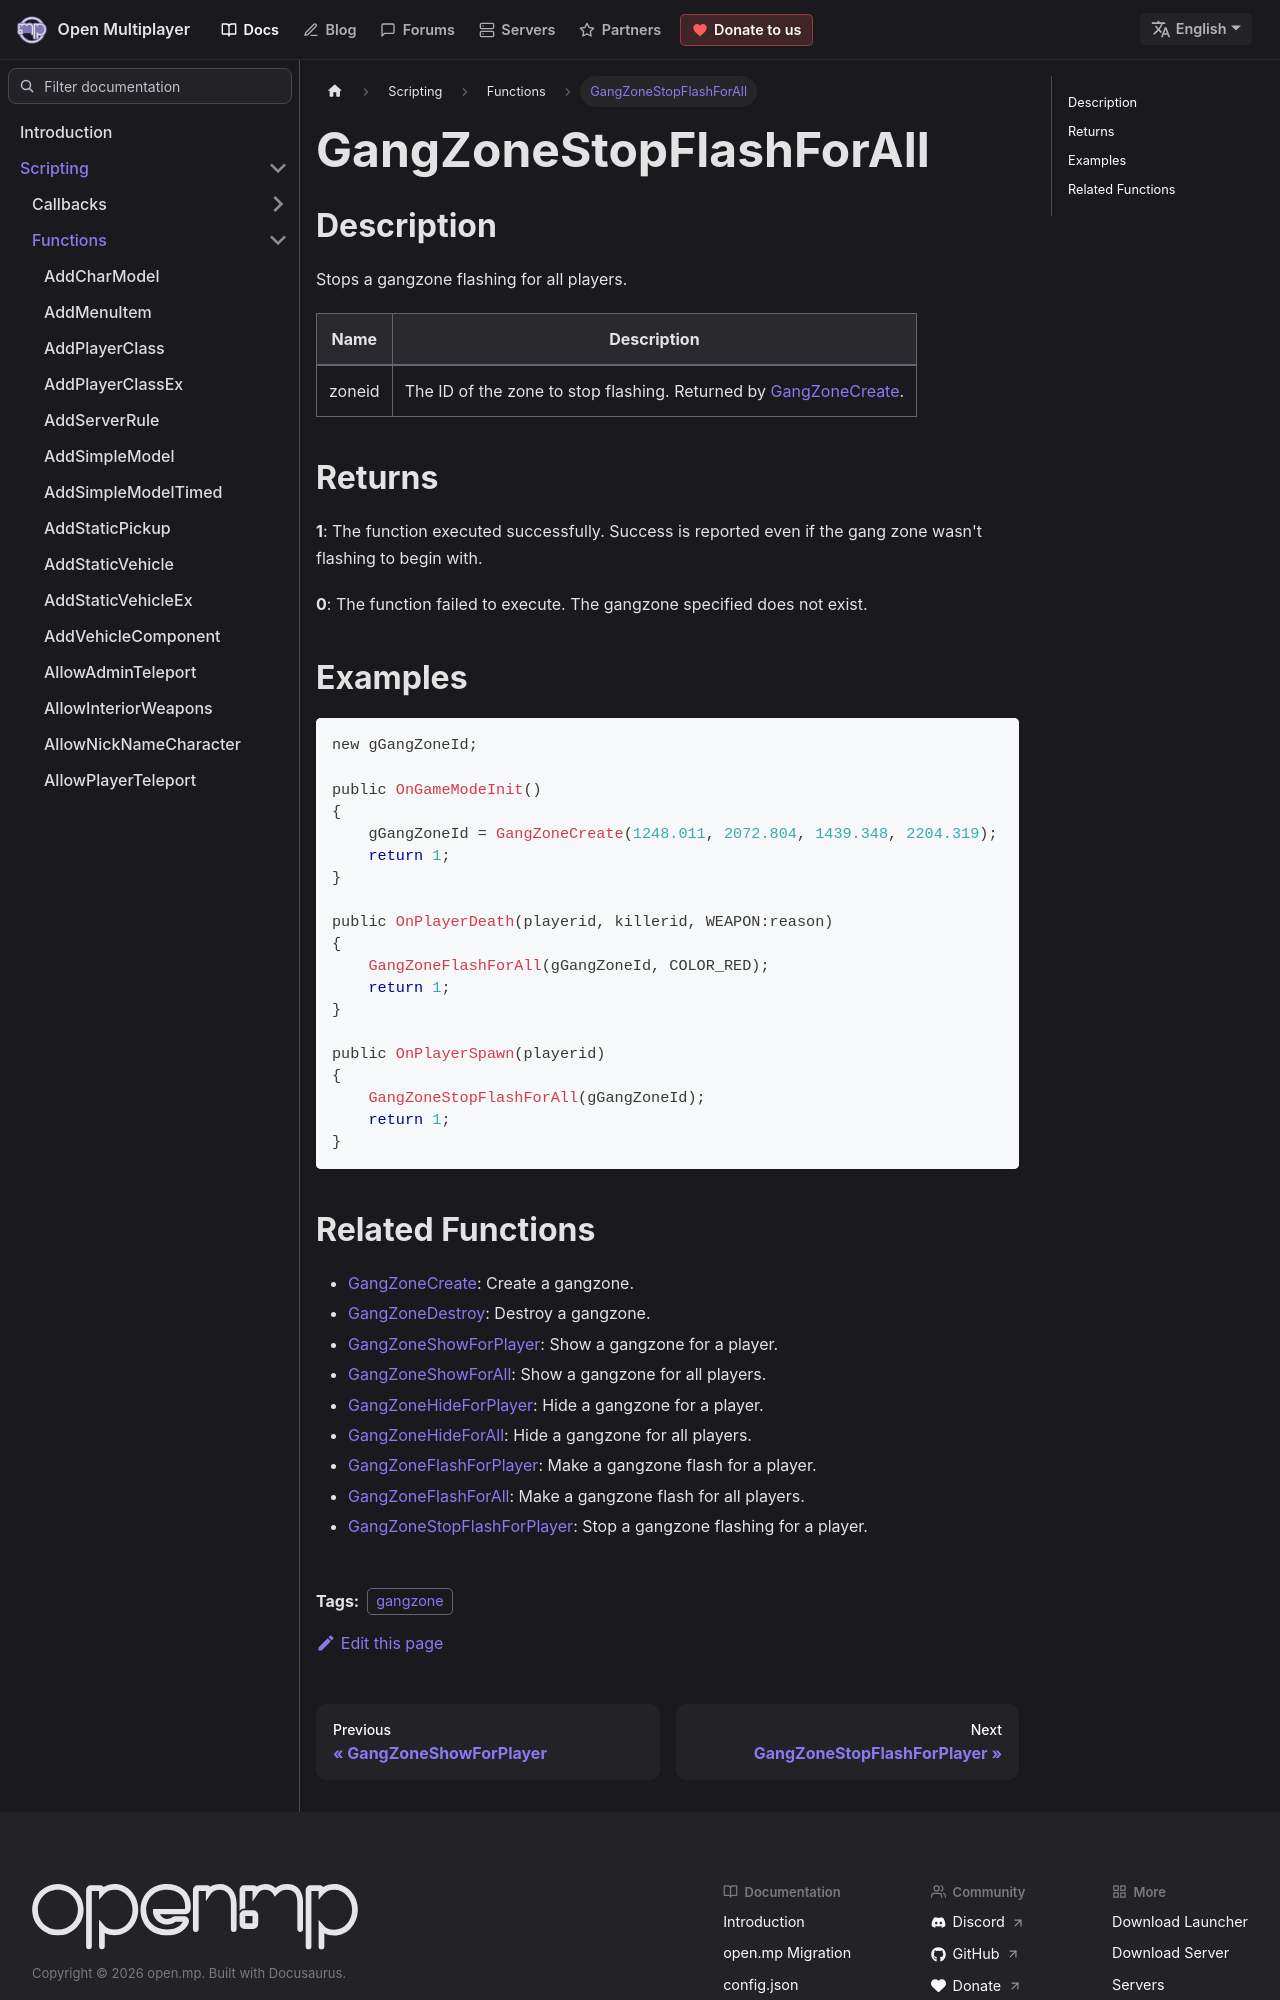

repository: openmultiplayer/web · page: docs/scripting/functions/GangZoneStopFlashForAll.html · generator: docusaurus

---
title: GangZoneStopFlashForAll
sidebar_label: GangZoneStopFlashForAll
description: Stops a gangzone flashing for all players.
tags: ["gangzone"]
---

## Description

Stops a gangzone flashing for all players.

| Name   | Description                                                                        |
| ------ | ---------------------------------------------------------------------------------- |
| zoneid | The ID of the zone to stop flashing. Returned by [GangZoneCreate](GangZoneCreate). |

## Returns

**1**: The function executed successfully. Success is reported even if the gang zone wasn't flashing to begin with.

**0**: The function failed to execute. The gangzone specified does not exist.

## Examples

```c
new gGangZoneId;

public OnGameModeInit()
{
    gGangZoneId = GangZoneCreate(1248.011, 2072.804, 1439.348, 2204.319);
    return 1;
}

public OnPlayerDeath(playerid, killerid, WEAPON:reason)
{
    GangZoneFlashForAll(gGangZoneId, COLOR_RED);
    return 1;
}

public OnPlayerSpawn(playerid)
{
    GangZoneStopFlashForAll(gGangZoneId);
    return 1;
}
```
